The GitHub repository kevinjimenez/banana-disease-classifier contains a labelled image folder "dataset" with 2 categories: fusarium race 4 tropical, pestalotiopsis. Examples follow, each with its label.

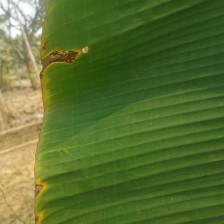
Label: pestalotiopsis

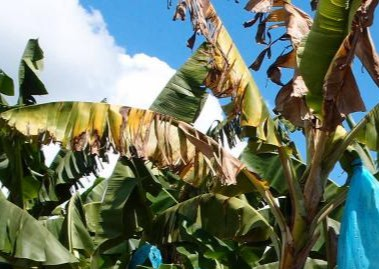
Label: fusarium race 4 tropical

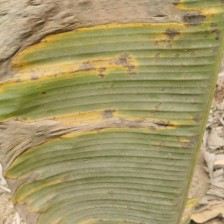
Label: pestalotiopsis

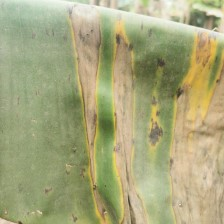
Label: pestalotiopsis

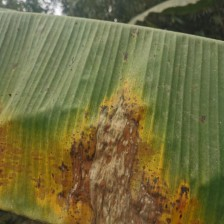
Label: pestalotiopsis

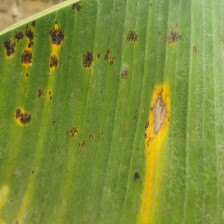
Label: pestalotiopsis
